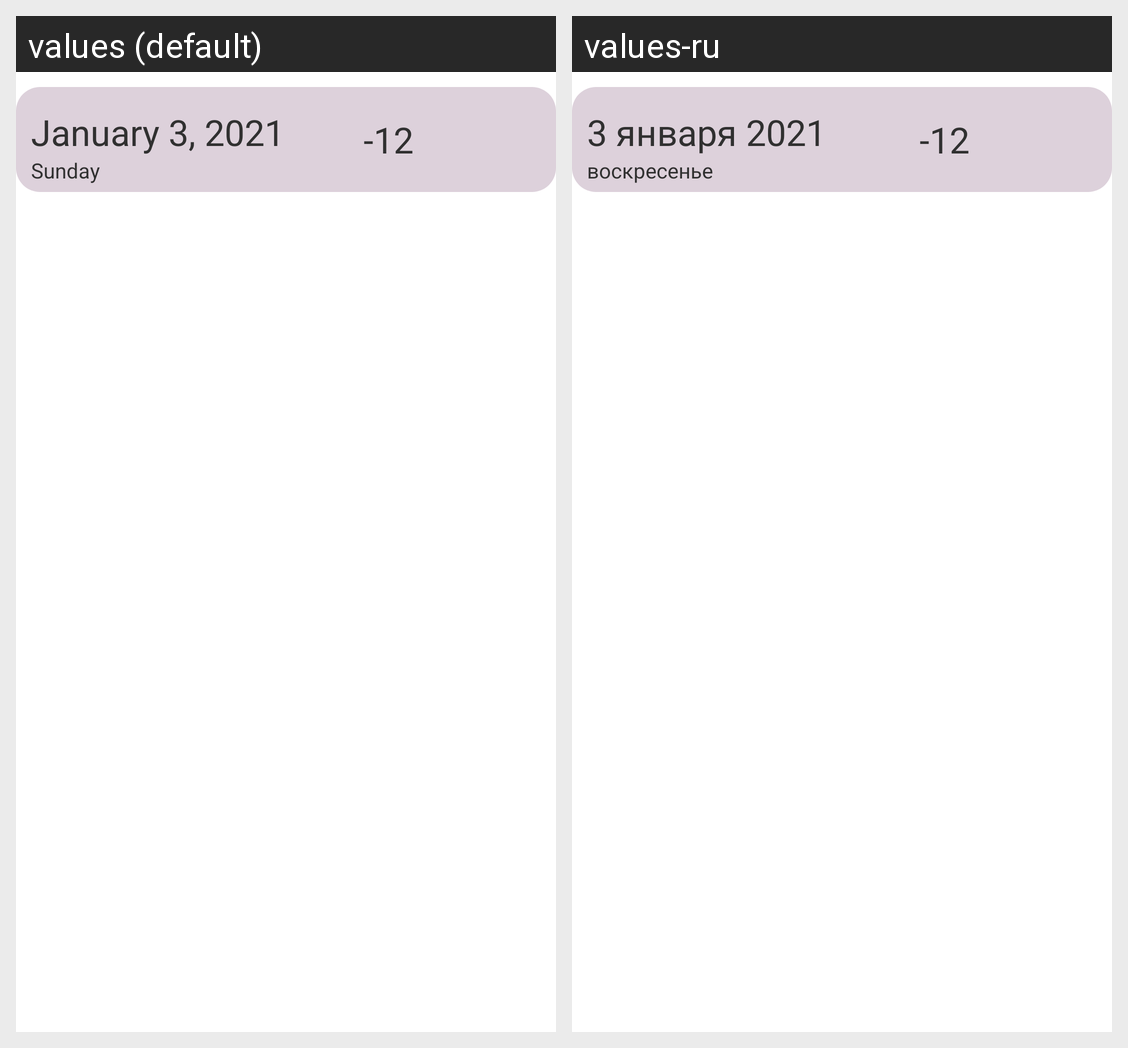

Locale-by-locale string values for the Android screen shown in this grid:
Android screen res/layout/test_item.xml rendered under 2 locales, left to right: values (default), values-ru. Device: Nexus 5 (rendered at 1080×1920; each locale shown at half size, 540×960, under a caption strip naming it); theme AppLightTheme.
Strings drawn on this screen, with the default value and each locale's value (text and hints the layout hard-codes, and strings that could not be matched under every locale, appear in the picture but are not listed):

date_1
  values: January 3, 2021
  values-ru: 3 января 2021

day_of_week_1
  values: Sunday
  values-ru: воскресенье
